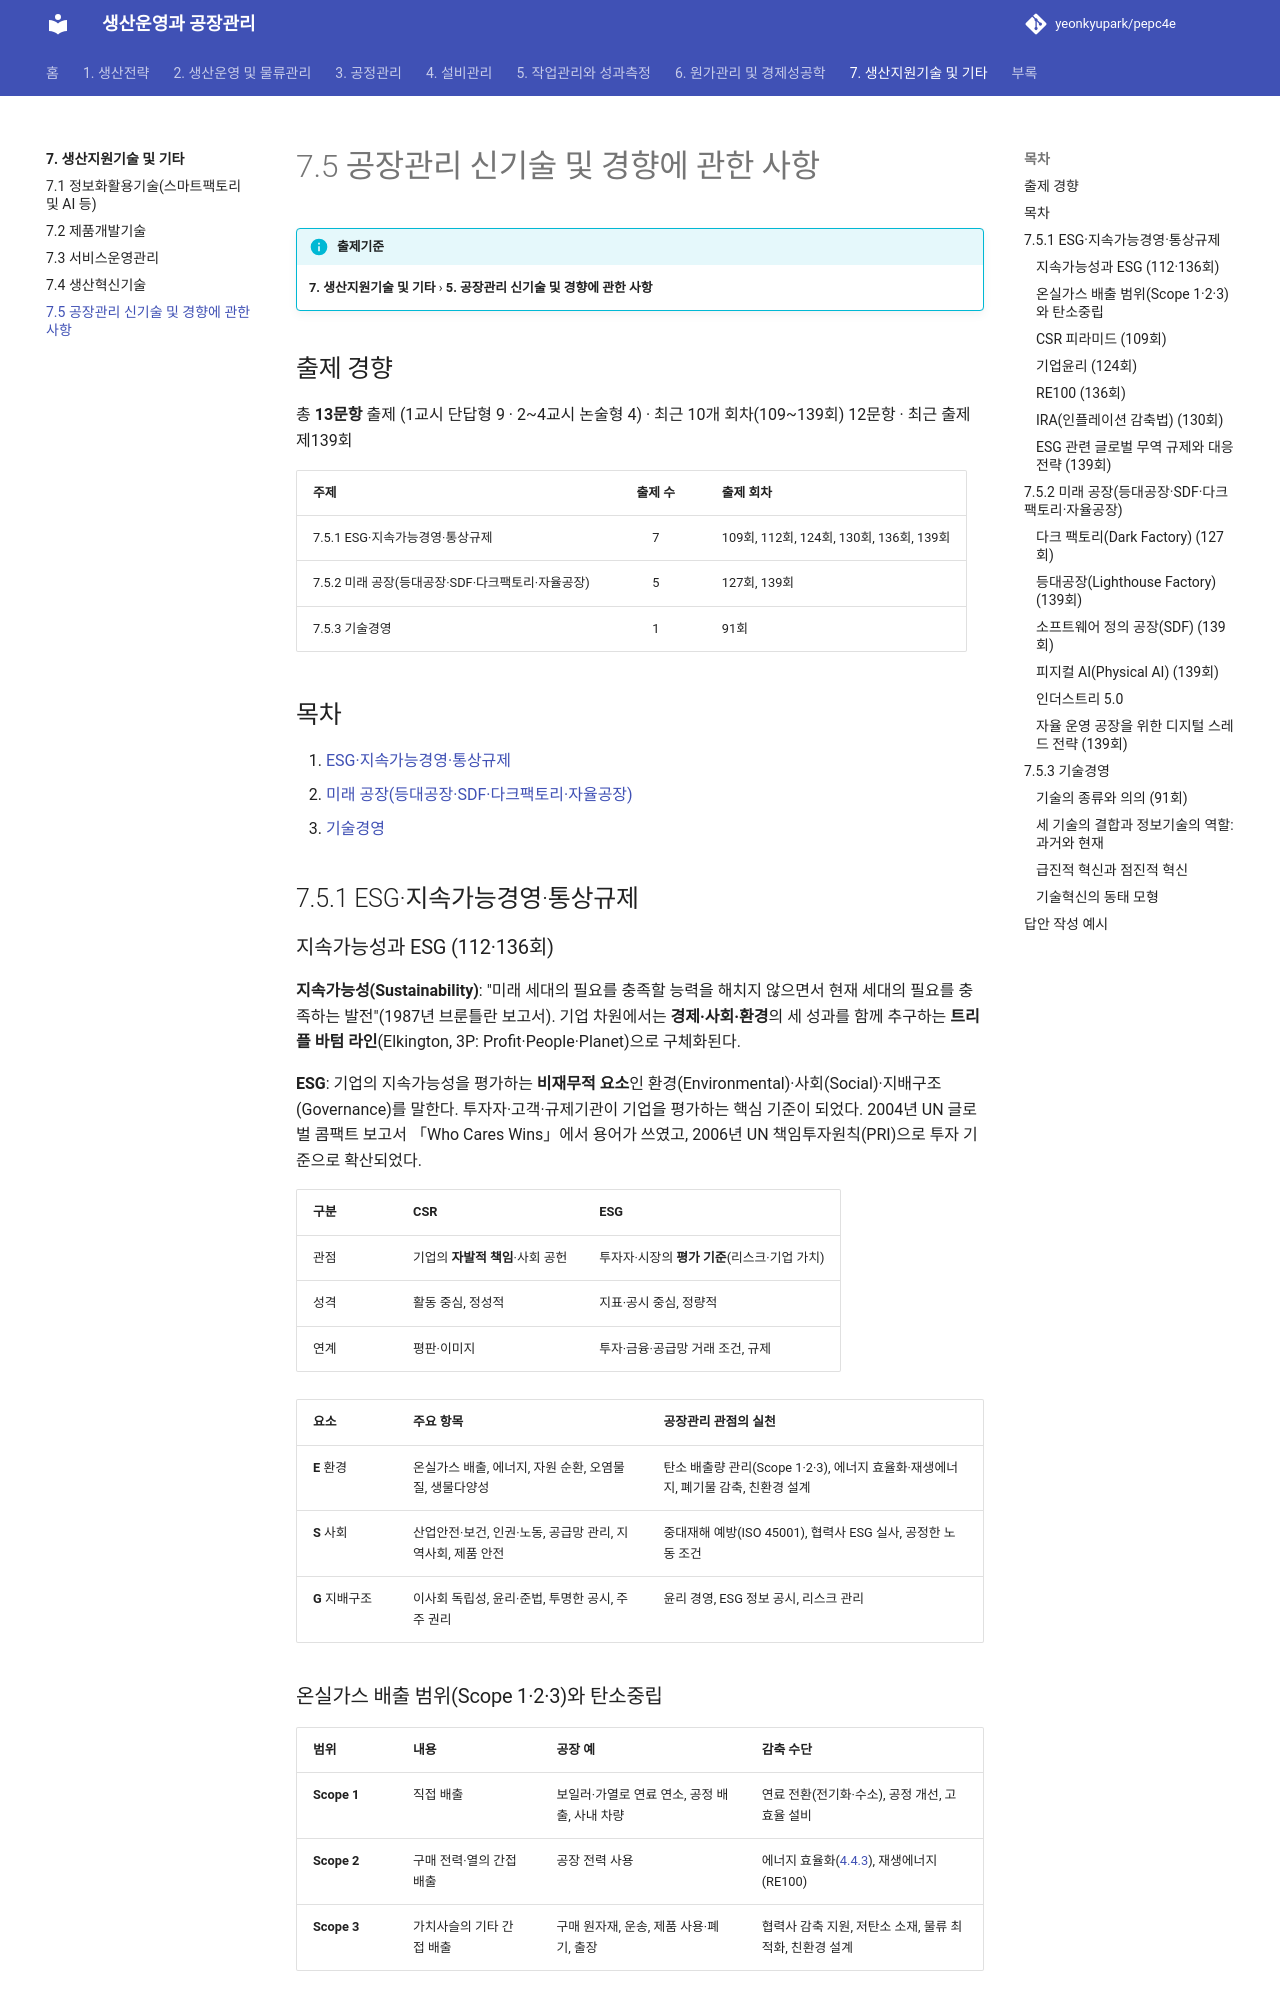

repository: yeonkyupark/pepc4e · page: 07-support-technology/05-trends/index.html · generator: mkdocs

# 7.5 공장관리 신기술 및 경향에 관한 사항

!!! info "출제기준"
    **7. 생산지원기술 및 기타** › **5. 공장관리 신기술 및 경향에 관한 사항**

## 출제 경향

총 **13문항** 출제 (1교시 단답형 9 · 2~4교시 논술형 4) · 최근 10개 회차(109~139회) 12문항 · 최근 출제 제139회

| 주제 | 출제 수 | 출제 회차 |
|---|:-:|---|
| 7.5.1 ESG·지속가능경영·통상규제 | 7 | 109회, 112회, 124회, 130회, 136회, 139회 |
| 7.5.2 미래 공장(등대공장·SDF·다크팩토리·자율공장) | 5 | 127회, 139회 |
| 7.5.3 기술경영 | 1 | 91회 |

## 목차

1. [ESG·지속가능경영·통상규제](#t75-1)
2. [미래 공장(등대공장·SDF·다크팩토리·자율공장)](#t75-2)
3. [기술경영](#t75-3)

## 7.5.1 ESG·지속가능경영·통상규제 {#t75-1}

### 지속가능성과 ESG (112·136회)

**지속가능성(Sustainability)**: "미래 세대의 필요를 충족할 능력을 해치지 않으면서 현재 세대의 필요를 충족하는 발전"(1987년 브룬틀란 보고서). 기업 차원에서는 **경제·사회·환경**의 세 성과를 함께 추구하는 **트리플 바텀 라인**(Elkington, 3P: Profit·People·Planet)으로 구체화된다.

**ESG**: 기업의 지속가능성을 평가하는 **비재무적 요소**인 환경(Environmental)·사회(Social)·지배구조(Governance)를 말한다. 투자자·고객·규제기관이 기업을 평가하는 핵심 기준이 되었다. 2004년 UN 글로벌 콤팩트 보고서 「Who Cares Wins」에서 용어가 쓰였고, 2006년 UN 책임투자원칙(PRI)으로 투자 기준으로 확산되었다.

| 구분 | CSR | ESG |
|---|---|---|
| 관점 | 기업의 **자발적 책임**·사회 공헌 | 투자자·시장의 **평가 기준**(리스크·기업 가치) |
| 성격 | 활동 중심, 정성적 | 지표·공시 중심, 정량적 |
| 연계 | 평판·이미지 | 투자·금융·공급망 거래 조건, 규제 |

| 요소 | 주요 항목 | 공장관리 관점의 실천 |
|---|---|---|
| **E** 환경 | 온실가스 배출, 에너지, 자원 순환, 오염물질, 생물다양성 | 탄소 배출량 관리(Scope 1·2·3), 에너지 효율화·재생에너지, 폐기물 감축, 친환경 설계 |
| **S** 사회 | 산업안전·보건, 인권·노동, 공급망 관리, 지역사회, 제품 안전 | 중대재해 예방(ISO 45001), 협력사 ESG 실사, 공정한 노동 조건 |
| **G** 지배구조 | 이사회 독립성, 윤리·준법, 투명한 공시, 주주 권리 | 윤리 경영, ESG 정보 공시, 리스크 관리 |

### 온실가스 배출 범위(Scope 1·2·3)와 탄소중립

| 범위 | 내용 | 공장 예 | 감축 수단 |
|---|---|---|---|
| **Scope 1** | 직접 배출 | 보일러·가열로 연료 연소, 공정 배출, 사내 차량 | 연료 전환(전기화·수소), 공정 개선, 고효율 설비 |
| **Scope 2** | 구매 전력·열의 간접 배출 | 공장 전력 사용 | 에너지 효율화([4.4.3](../04-facility-management/04-facilities-utilities.md#t44-3)), 재생에너지(RE100) |
| **Scope 3** | 가치사슬의 기타 간접 배출 | 구매 원자재, 운송, 제품 사용·폐기, 출장 | 협력사 감축 지원, 저탄소 소재, 물류 최적화, 친환경 설계 |

**탄소중립(Net Zero)**: 배출량을 최대한 줄이고 남은 배출은 흡수·제거로 상쇄해 순배출을 0으로 만드는 것 — 한국은 2050 탄소중립을 법제화하고 2030년 국가 감축 목표(NDC)를 2018년 대비 40%로 정했다(이후 목표 갱신 여부는 최신 자료 확인 필요). 제조 기업에는 글로벌 고객사가 **Scope 3(공급망) 데이터**를 요구하므로 협력사도 배출량 산정이 필요해졌다. 환경경영시스템은 [4.3.2](../04-facility-management/03-environment-safety.md#t43-2), 친환경 설계는 [4.3.1](../04-facility-management/03-environment-safety.md#t43-1)을 참고한다.

**ESG 공시**: 국제지속가능성기준위원회(ISSB)가 2023년 IFRS S1(일반)·S2(기후) 기준을 발표했고, EU는 CSRD로 공시를 의무화했다. 국내 의무 공시의 시기·대상은 논의 중이므로 최신 자료를 확인한다.
